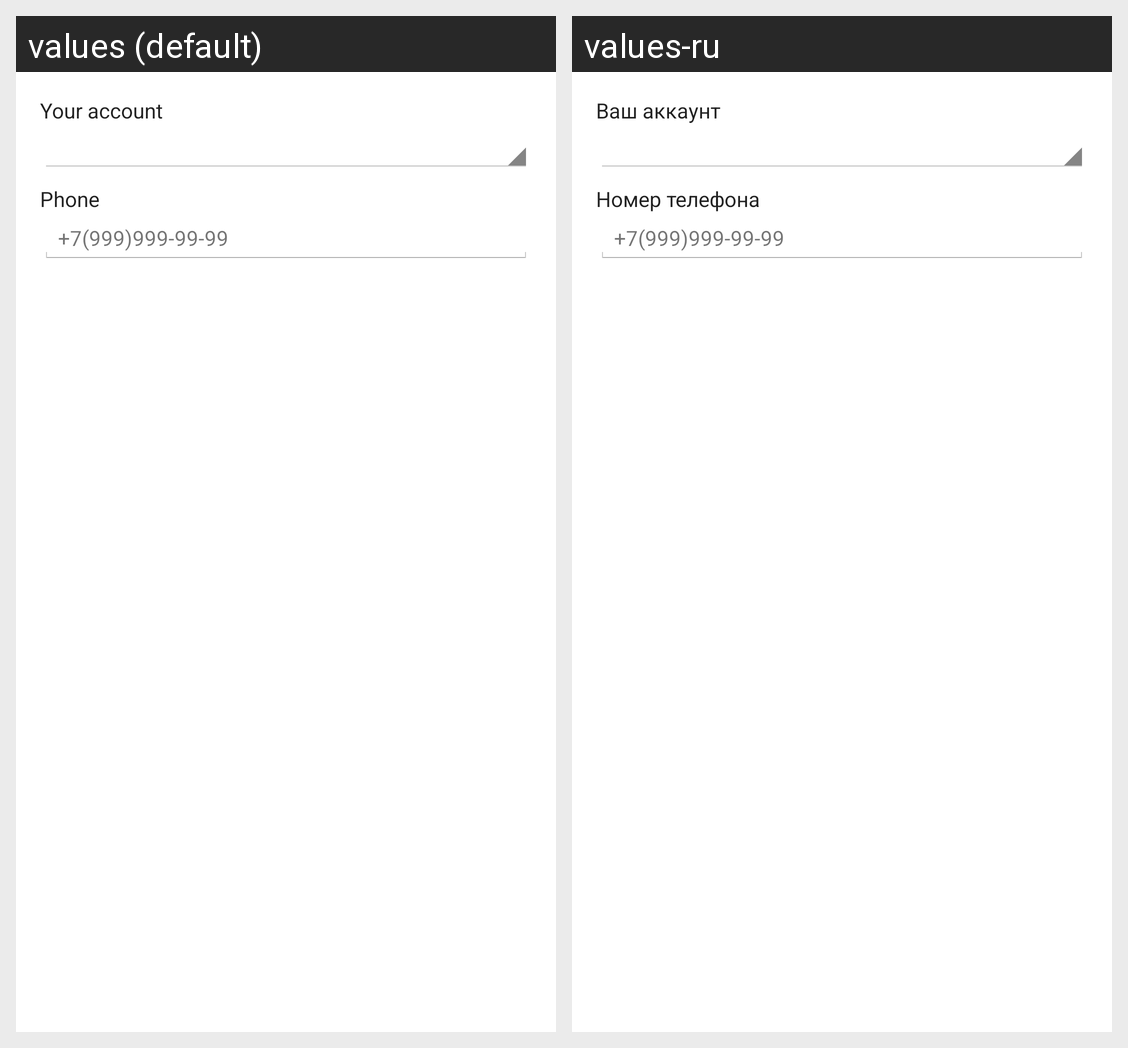

Locale-by-locale string values for the Android screen shown in this grid:
Android screen res/layout/enter_jid_dialog.xml rendered under 2 locales, left to right: values (default), values-ru. Device: Nexus 5 (rendered at 1080×1920; each locale shown at half size, 540×960, under a caption strip naming it); theme ConversationsTheme.
Strings drawn on this screen, with the default value and each locale's value (text and hints the layout hard-codes, and strings that could not be matched under every locale, appear in the picture but are not listed):

your_account
  values: Your account
  values-ru: Ваш аккаунт

account_settings_jabber_id
  values: Phone
  values-ru: Номер телефона

account_settings_example_jabber_id
  values: +7(999)999-99-99
  values-ru: +7(999)999-99-99
